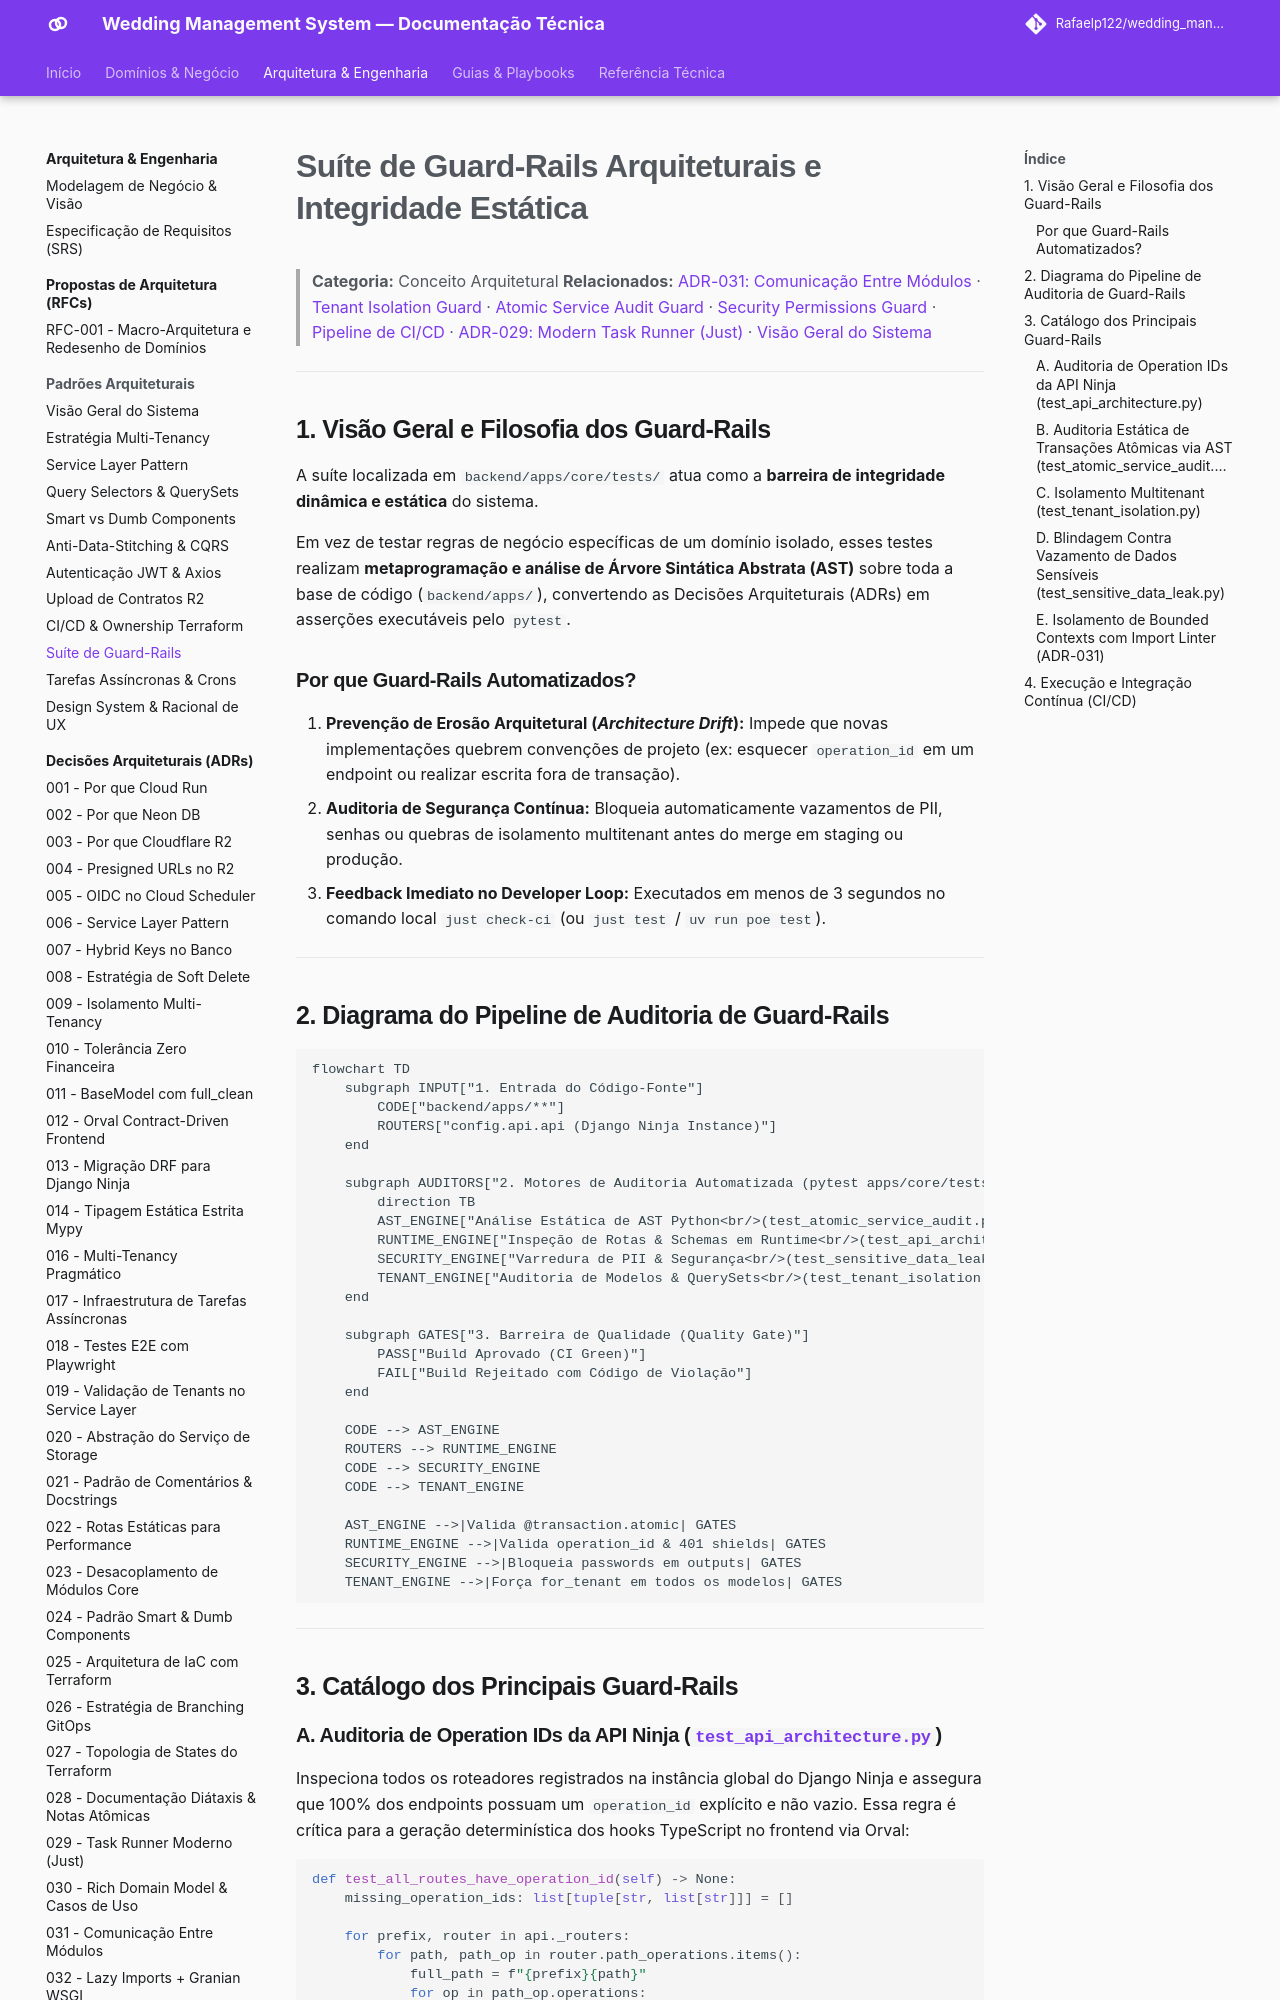

repository: Rafaelp122/wedding_management · page: architecture/concepts/architectural-guard-rails-suite/index.html · generator: mkdocs

---
title: "Suíte de Guard-Rails Arquiteturais e Integridade Estática"
domain: architecture
type: concept
source_code:
  - backend/apps/core/tests/test_api_architecture.py
  - backend/apps/core/tests/test_atomic_service_audit.py
  - backend/apps/core/tests/test_tenant_isolation.py
  - backend/apps/core/tests/test_sensitive_data_leak.py
tests:
  - backend/apps/core/tests/
---

# Suíte de Guard-Rails Arquiteturais e Integridade Estática

> **Categoria:** Conceito Arquitetural
> **Relacionados:** [ADR-031: Comunicação Entre Módulos](../adr/031-inter-module-communication.md) · [Tenant Isolation Guard](../../reference/architecture-standards/guard-rails/tenant-isolation-guard.md) · [Atomic Service Audit Guard](../../reference/architecture-standards/guard-rails/atomic-service-audit-guard.md) · [Security Permissions Guard](../../reference/architecture-standards/guard-rails/security-permissions-guard.md) · [Pipeline de CI/CD](ci-cd-pipeline-flow.md) · [ADR-029: Modern Task Runner (Just)](../adr/029-modern-task-runner-just.md) · [Visão Geral do Sistema](system-overview.md)

---

## 1. Visão Geral e Filosofia dos Guard-Rails

A suíte localizada em `backend/apps/core/tests/` atua como a **barreira de integridade dinâmica e estática** do sistema.

Em vez de testar regras de negócio específicas de um domínio isolado, esses testes realizam **metaprogramação e análise de Árvore Sintática Abstrata (AST)** sobre toda a base de código (`backend/apps/`), convertendo as Decisões Arquiteturais (ADRs) em asserções executáveis pelo `pytest`.

### Por que Guard-Rails Automatizados?
1. **Prevenção de Erosão Arquitetural (*Architecture Drift*):** Impede que novas implementações quebrem convenções de projeto (ex: esquecer `operation_id` em um endpoint ou realizar escrita fora de transação).
2. **Auditoria de Segurança Contínua:** Bloqueia automaticamente vazamentos de PII, senhas ou quebras de isolamento multitenant antes do merge em staging ou produção.
3. **Feedback Imediato no Developer Loop:** Executados em menos de 3 segundos no comando local `just check-ci` (ou `just test` / `uv run poe test`).

---

## 2. Diagrama do Pipeline de Auditoria de Guard-Rails

```mermaid
flowchart TD
    subgraph INPUT["1. Entrada do Código-Fonte"]
        CODE["backend/apps/**"]
        ROUTERS["config.api.api (Django Ninja Instance)"]
    end

    subgraph AUDITORS["2. Motores de Auditoria Automatizada (pytest apps/core/tests/)"]
        direction TB
        AST_ENGINE["Análise Estática de AST Python<br/>(test_atomic_service_audit.py)"]
        RUNTIME_ENGINE["Inspeção de Rotas & Schemas em Runtime<br/>(test_api_architecture.py)"]
        SECURITY_ENGINE["Varredura de PII & Segurança<br/>(test_sensitive_data_leak.py)"]
        TENANT_ENGINE["Auditoria de Modelos & QuerySets<br/>(test_tenant_isolation.py)"]
    end

    subgraph GATES["3. Barreira de Qualidade (Quality Gate)"]
        PASS["Build Aprovado (CI Green)"]
        FAIL["Build Rejeitado com Código de Violação"]
    end

    CODE --> AST_ENGINE
    ROUTERS --> RUNTIME_ENGINE
    CODE --> SECURITY_ENGINE
    CODE --> TENANT_ENGINE

    AST_ENGINE -->|Valida @transaction.atomic| GATES
    RUNTIME_ENGINE -->|Valida operation_id & 401 shields| GATES
    SECURITY_ENGINE -->|Bloqueia passwords em outputs| GATES
    TENANT_ENGINE -->|Força for_tenant em todos os modelos| GATES
```

---

## 3. Catálogo dos Principais Guard-Rails
